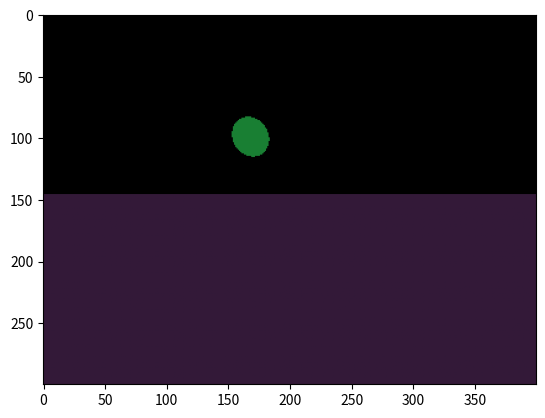

Reproduce this figure in Python.
#!/usr/bin/env python3
# -*- coding: utf-8 -*-
"""
Created on Mon May 31 11:52:55 2021

@author: ioanabalabasciuc
"""
import numpy as np
import matplotlib.pyplot as plt
class Ray():
#Class defining our funky rays.

    def __init__(self, pos_vector, dir_vector, wavelength = None, \
         intensity = 1):
        self.__position_vector = pos_vector
        self.__direction_vector = dir_vector/np.linalg.norm(dir_vector)
        self.__wavelength = wavelength
        self.__intensity = intensity

    def get_wavelength(self):
        return self.__wavelength

    def get_position_vector(self):
        return self.__position_vector

    def get_direction_vector(self):
        return self.__direction_vector

    def get_intensity(self):
        return self.__intensity
    
class Sphere():

    def __init__(self, position, radius, colour,type = 'sphere',reflectivity = 1, \
         transmitivity = 0):
        #__position is the centre of the sphere. Position should be a
        #numpy 3x1 array, radius any floating point number (no complex
        #radii cmon).
        self.__position = position
        self.__radius = radius
        self.__colour = colour
        self.__reflectivity = reflectivity
        self.__transmitivity = transmitivity
        self.__type = type

    def get_radius(self):
        return self.__radius

    def get_position(self):
        return self.__position

    def get_colour(self):
        return self.__colour

    def get_reflectivity(self):
        return self.__reflectivity

    def get_transmitivity(self):
        return self.__transmitivity

    def get_type(self):
        return self.__type

    #calculating t for intersection of ray with sphere
    def sphere_intersect(self,Ray):
        # a is equal to one
        position = np.array(self.get_position())
        radius = self.get_radius()
        ray_position = np.array(Ray.get_position_vector())
        ray_dir = np.array(Ray.get_direction_vector())
        a = np.dot(ray_dir,ray_dir)
        b = 2 * np.dot(ray_dir, ray_position - position)
        c = np.linalg.norm(ray_position - position) ** 2 - radius ** 2
        delta = b ** 2 - 4 * c* a
        if delta > 0:
            t1 = (-b + np.sqrt(delta)) / (2*a)
            t2 = (-b - np.sqrt(delta)) / (2*a)
            if t1 > 0 and t2 > 0:
                return min(t1, t2)
        return np.inf

class Plane():

    def __init__(self, normal, plane_position, colour, type = 'plane',limits = [-np.inf, np.inf, -np.inf,\
        np.inf, -np.inf, np.inf]):
        #r.n = d form.
        #Normal is 3x1 array, d a float. Limits formatting:
        #[x_min, x_max, y_min, y_max, z_min, z_max].
        self.__normal = normal
        self.__plane_position = plane_position
        self.__limits = limits
        self.__colour = colour
        self.__type = type 

    def get_normal(self):
        return self.__normal

    def get_plane_position(self):
        return self.__plane_position

    def get_limits(self):
        return self.__limits

    def get_colour(self):
        return self.__colour

    def get_type(self):
        return self.__type

    def plane_intersect(self,Ray):
        ray_position = np.array(Ray.get_position_vector())
        ray_dir = np.array(Ray.get_direction_vector())
        plane_position = np.array(self.get_plane_position())
        plane_norm = np.array(self.get_normal())
        delta = np.dot(ray_dir,plane_norm)
        if np.abs(delta) < 1e-6:
            return np.inf
        t = np.dot(plane_position-ray_position,plane_norm)/delta
        if t < 0:
            return np.inf
        return t

objects = [Plane([100,0,5],[150,200,0],[0.2,0.1,0.22]),Sphere([-200,-20,200],100,[0.1,0.5,0.2])]#Sphere([10,20,1],60,),]
 
def nearest_intersect_objects(ray, objects):
    distances = []
    for object in objects:
        if object.get_type() == 'sphere':
            distances.append(object.sphere_intersect(ray)) 
        elif object.get_type() == 'plane':
            distances.append(object.plane_intersect(ray))
    if np.min(distances) == np.inf:
        return [0,0,0]
    else:
        i = distances.index(np.min(distances))
        return objects[i].get_colour()

image = np.zeros([300,400,3])
for i in range(300):
    for j in range(400):
        ray = Ray([150,200,-500],[i-150,j-200,100])
        colour = nearest_intersect_objects(ray,objects)
        image[i,j] = colour
plt.imshow(image)
    